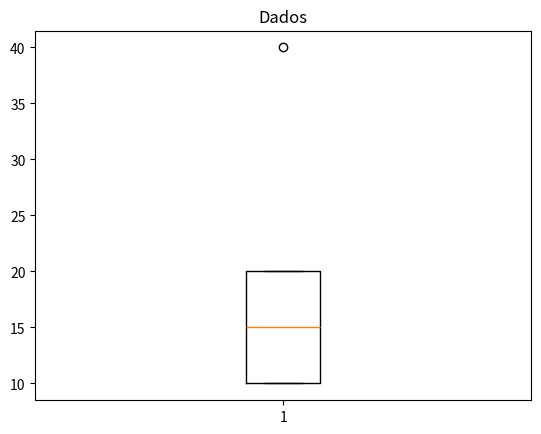

Python code for this plot:
#(1) Carregamento das bibliotecas
import numpy as np
import matplotlib.pyplot as plt

#(2) Entradas de dados
median = 15
Q1 = 10
Q3 = 40
DQ = Q3 - Q1

Min = max(10, Q1 - 1.5 * DQ)
Max = min(20, Q3 + 1.5 * DQ)

#(3) Processamento de dados
data = [Min, Q1, median, Q3, Max]

#(4) Resultados e visualizações

grafico = plt.boxplot(data)
plt.title('Dados')
plt.show()

